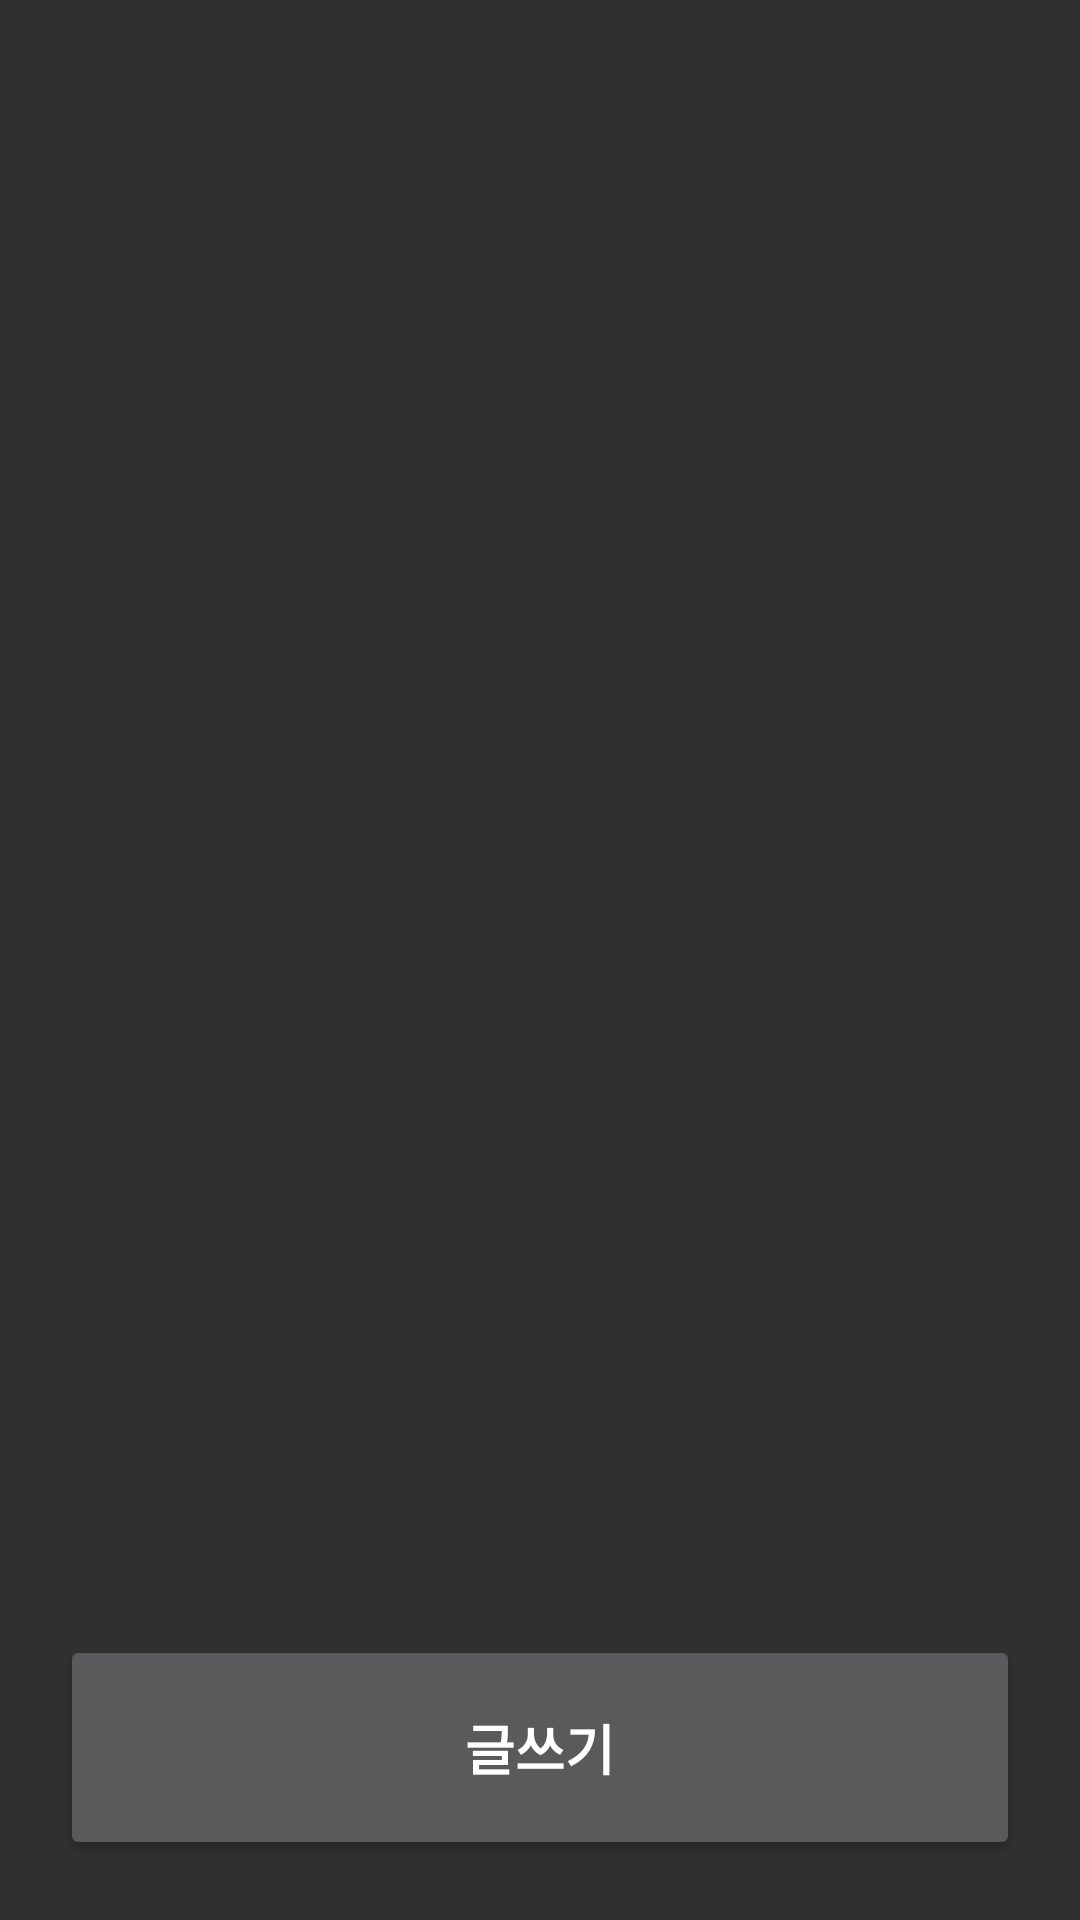

Write the Android layout XML for this screen, with the resource values it uses.
<!-- AndroidManifest.xml: application theme Theme.Design.NoActionBar -->
<!-- res/layout/activity_notice.xml -->
<?xml version="1.0" encoding="utf-8"?>
<LinearLayout xmlns:android="http://schemas.android.com/apk/res/android"
    xmlns:app="http://schemas.android.com/apk/res-auto"
    xmlns:tools="http://schemas.android.com/tools"
    android:layout_width="match_parent"
    android:layout_height="match_parent"
    android:orientation="vertical"
    android:padding="20dp"
    tools:context=".NoticeActivity">

    <androidx.recyclerview.widget.RecyclerView
        android:id="@+id/noticeRecyclerView"
        android:layout_width="match_parent"
        android:layout_height="0dp"
        android:layout_weight="7"
        android:scrollbars="vertical"/>
    <Button
        android:id="@+id/btnWrite"
        android:layout_width="match_parent"
        android:layout_height="0dp"
        android:layout_weight="1"
        android:text="글쓰기"
        android:textSize="@dimen/TextSize"
        android:textStyle="bold"/>

</LinearLayout>
<!-- resources referenced by this layout -->
<resources>
  <dimen name="TextSize">18sp</dimen>
</resources>
